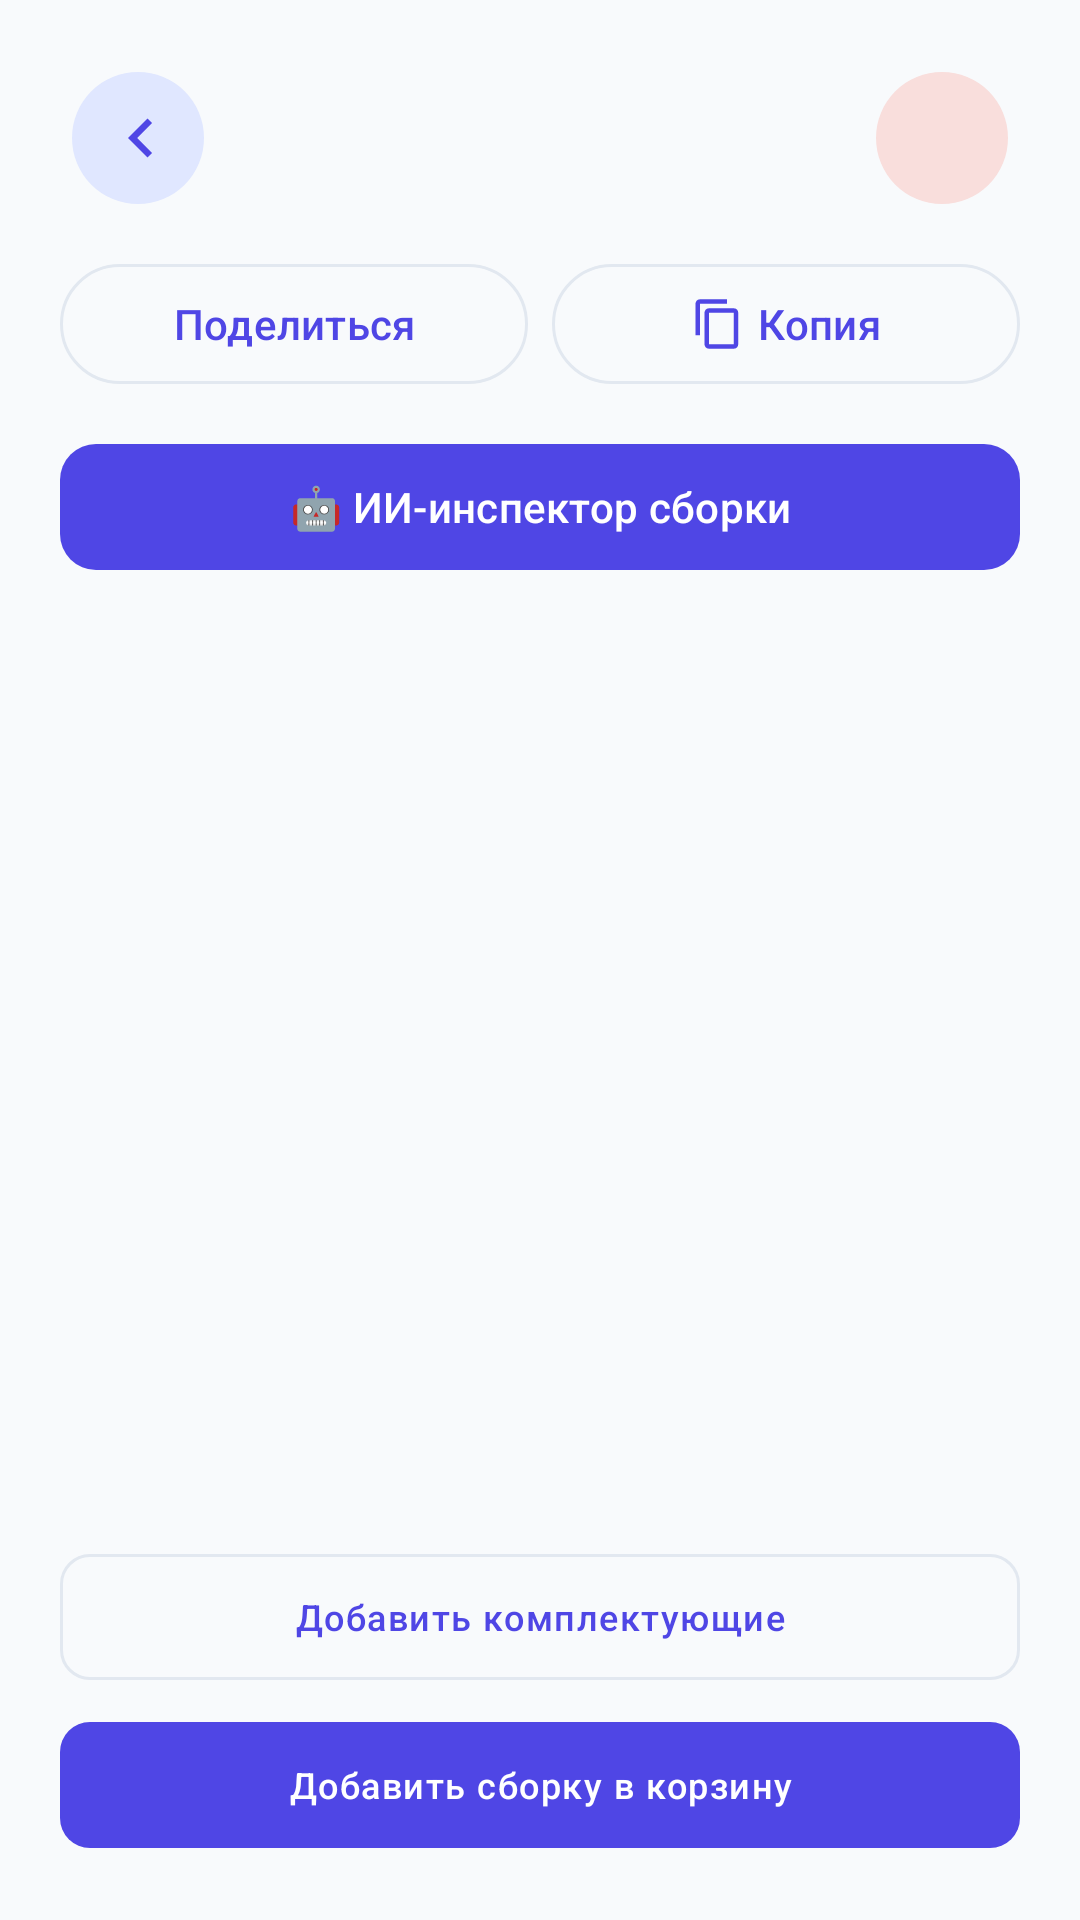

The Android layout XML behind this screen, and the referenced resources:
<!-- AndroidManifest.xml: application theme Theme.DipProj -->
<!-- res/layout/content_build_detail.xml -->
<?xml version="1.0" encoding="utf-8"?>
<LinearLayout xmlns:android="http://schemas.android.com/apk/res/android"
    xmlns:app="http://schemas.android.com/apk/res-auto"
    android:id="@+id/buildDetailContent"
    android:layout_width="match_parent"
    android:layout_height="match_parent"
    android:orientation="vertical"
    android:paddingStart="20dp"
    android:paddingEnd="20dp"
    android:paddingTop="20dp"
    android:paddingBottom="20dp">

    <LinearLayout
        android:layout_width="match_parent"
        android:layout_height="wrap_content"
        android:orientation="horizontal"
        android:gravity="center_vertical"
        android:layout_marginBottom="12dp">

        <com.google.android.material.button.MaterialButton
            android:id="@+id/buildDetailBack"
            style="@style/Widget.Material3.Button.IconButton.Filled.Tonal"
            android:layout_width="52dp"
            android:layout_height="52dp"
            android:contentDescription="@string/build_detail_back_cd"
            app:backgroundTint="?attr/colorPrimaryContainer"
            app:icon="@drawable/ic_chevron_left"
            app:iconSize="26dp"
            app:iconTint="?attr/colorPrimary" />

        <TextView
            android:id="@+id/buildDetailName"
            android:layout_width="0dp"
            android:layout_height="wrap_content"
            android:layout_weight="1"
            android:paddingStart="8dp"
            android:paddingEnd="4dp"
            android:breakStrategy="simple"
            android:ellipsize="end"
            android:gravity="center_vertical"
            android:hyphenationFrequency="none"
            android:maxLines="2"
            android:clickable="true"
            android:focusable="true"
            android:background="?attr/selectableItemBackground"
            android:textAppearance="@style/TextAppearance.Material3.TitleLarge"
            android:textColor="?attr/colorOnSurface" />

        <com.google.android.material.button.MaterialButton
            android:id="@+id/buildDetailDelete"
            style="@style/Widget.Material3.Button.IconButton.Filled.Tonal"
            android:layout_width="52dp"
            android:layout_height="52dp"
            android:contentDescription="@string/build_detail_delete_cd"
            app:backgroundTint="?attr/colorErrorContainer"
            app:icon="@drawable/ic_delete"
            app:iconSize="24dp"
            app:iconTint="?attr/colorError" />

    </LinearLayout>

    <LinearLayout
        android:layout_width="match_parent"
        android:layout_height="wrap_content"
        android:layout_marginBottom="12dp"
        android:orientation="horizontal">

        <com.google.android.material.button.MaterialButton
            android:id="@+id/buildDetailShare"
            style="@style/Widget.Material3.Button.OutlinedButton"
            android:layout_width="0dp"
            android:layout_height="wrap_content"
            android:layout_weight="1"
            android:text="Поделиться"
            app:icon="@drawable/ic_share"
            app:iconGravity="textStart" />

        <com.google.android.material.button.MaterialButton
            android:id="@+id/buildDetailDuplicate"
            style="@style/Widget.Material3.Button.OutlinedButton"
            android:layout_width="0dp"
            android:layout_height="wrap_content"
            android:layout_marginStart="8dp"
            android:layout_weight="1"
            android:text="Копия"
            app:icon="@drawable/ic_copy"
            app:iconGravity="textStart" />
    </LinearLayout>

    <com.google.android.material.button.MaterialButton
        android:id="@+id/buildDetailAnalyze"
        style="@style/Widget.Material3.Button"
        android:layout_width="match_parent"
        android:layout_height="wrap_content"
        android:layout_marginBottom="6dp"
        android:minHeight="50dp"
        android:text="🤖 ИИ-инспектор сборки"
        android:textAppearance="@style/TextAppearance.Material3.LabelLarge"
        app:cornerRadius="12dp" />

    <TextView
        android:id="@+id/buildDetailInspectorHint"
        android:layout_width="match_parent"
        android:layout_height="wrap_content"
        android:layout_marginBottom="12dp"
        android:background="@drawable/bg_ai_suggestion_desc"
        android:lineSpacingExtra="2dp"
        android:padding="12dp"
        android:textAppearance="@style/TextAppearance.Material3.BodySmall"
        android:textColor="?attr/colorOnSurfaceVariant"
        android:visibility="gone" />

    <com.google.android.material.card.MaterialCardView
        android:id="@+id/buildDetailCompatibilityCard"
        android:layout_width="match_parent"
        android:layout_height="wrap_content"
        android:layout_marginBottom="12dp"
        android:visibility="gone"
        app:cardBackgroundColor="@color/card_elevation_tint"
        app:cardCornerRadius="12dp"
        app:strokeColor="?attr/colorError"
        app:strokeWidth="1dp">

        <LinearLayout
            android:layout_width="match_parent"
            android:layout_height="wrap_content"
            android:orientation="vertical"
            android:padding="12dp">

            <TextView
                android:layout_width="wrap_content"
                android:layout_height="wrap_content"
                android:text="⚠ Проверка совместимости"
                android:textSize="14sp"
                android:textStyle="bold"
                android:textColor="?attr/colorError" />

            <LinearLayout
                android:id="@+id/buildDetailCompatibilityContent"
                android:layout_width="match_parent"
                android:layout_height="wrap_content"
                android:layout_marginTop="8dp"
                android:orientation="vertical" />
        </LinearLayout>
    </com.google.android.material.card.MaterialCardView>

    <com.google.android.material.card.MaterialCardView
        android:id="@+id/buildDetailMissingCard"
        android:layout_width="match_parent"
        android:layout_height="wrap_content"
        android:layout_marginBottom="12dp"
        android:visibility="gone"
        app:cardBackgroundColor="@color/card_elevation_tint"
        app:cardCornerRadius="12dp"
        app:strokeColor="@color/md_warning"
        app:strokeWidth="1dp">

        <LinearLayout
            android:layout_width="match_parent"
            android:layout_height="wrap_content"
            android:orientation="vertical"
            android:padding="12dp">

            <TextView
                android:layout_width="wrap_content"
                android:layout_height="wrap_content"
                android:text="ℹ В сборке не хватает комплектующих"
                android:textSize="14sp"
                android:textStyle="bold"
                android:textColor="@color/md_warning" />

            <TextView
                android:id="@+id/buildDetailMissingText"
                android:layout_width="match_parent"
                android:layout_height="wrap_content"
                android:layout_marginTop="4dp"
                android:textSize="13sp"
                android:lineSpacingExtra="2dp" />
        </LinearLayout>
    </com.google.android.material.card.MaterialCardView>

    <androidx.recyclerview.widget.RecyclerView
        android:id="@+id/buildDetailRecycler"
        android:layout_width="match_parent"
        android:layout_height="0dp"
        android:layout_weight="1" />

    <LinearLayout
        android:layout_width="match_parent"
        android:layout_height="wrap_content"
        android:layout_marginTop="8dp"
        android:orientation="vertical">

        <TextView
            android:id="@+id/buildDetailTotal"
            android:layout_width="match_parent"
            android:layout_height="wrap_content"
            android:textSize="15sp"
            android:textStyle="bold" />

        <com.google.android.material.button.MaterialButton
            android:id="@+id/buildDetailAddComponents"
            style="@style/Widget.Material3.Button.OutlinedButton"
            android:layout_width="match_parent"
            android:layout_height="wrap_content"
            android:layout_marginTop="6dp"
            android:minHeight="50dp"
            android:paddingTop="6dp"
            android:paddingBottom="6dp"
            android:text="Добавить комплектующие"
            android:textAppearance="@style/TextAppearance.Material3.LabelMedium"
            app:cornerRadius="10dp" />

        <com.google.android.material.button.MaterialButton
            android:id="@+id/buildDetailAddBuildToCart"
            style="@style/Widget.Material3.Button"
            android:layout_width="match_parent"
            android:layout_height="wrap_content"
            android:layout_marginTop="6dp"
            android:minHeight="50dp"
            android:paddingTop="6dp"
            android:paddingBottom="6dp"
            android:text="Добавить сборку в корзину"
            android:textAppearance="@style/TextAppearance.Material3.LabelMedium"
            app:cornerRadius="10dp" />
    </LinearLayout>

</LinearLayout>
<!-- resources referenced by this layout -->
<resources>
  <color name="card_elevation_tint">@color/md_surface_variant</color>
  <color name="md_warning">#D97706</color>
  <!-- drawable bg_ai_suggestion_desc (drawable) -->
  <?xml version="1.0" encoding="utf-8"?>
  <shape xmlns:android="http://schemas.android.com/apk/res/android">
      <solid android:color="@color/ai_suggestion_desc_bg" />
      <corners android:radius="14dp" />
  </shape>
  <!-- drawable ic_chevron_left (drawable) -->
  <?xml version="1.0" encoding="utf-8"?>
  <vector xmlns:android="http://schemas.android.com/apk/res/android"
      android:width="24dp"
      android:height="24dp"
      android:viewportWidth="24"
      android:viewportHeight="24">
      <path
          android:fillColor="?attr/colorOnSurfaceVariant"
          android:pathData="M15.41,7.41L14,6l-6,6 6,6 1.41,-1.41L10.83,12z"/>
  </vector>
  <!-- drawable ic_copy (drawable) -->
  <?xml version="1.0" encoding="utf-8"?>
  <vector xmlns:android="http://schemas.android.com/apk/res/android"
      android:width="24dp"
      android:height="24dp"
      android:viewportWidth="24"
      android:viewportHeight="24">
      <path
          android:fillColor="#FF000000"
          android:pathData="M16,1H4c-1.1,0 -2,0.9 -2,2v14h2V3h12V1zm3,4H8c-1.1,0 -2,0.9 -2,2v14c0,1.1 0.9,2 2,2h11c1.1,0 2,-0.9 2,-2V7c0,-1.1 -0.9,-2 -2,-2zm0,16H8V7h11v14z" />
  </vector>
  <string name="build_detail_back_cd">Назад к списку сборок</string>
  <string name="build_detail_delete_cd">Удалить сборку</string>
  <style name="Theme.DipProj" parent="Base.Theme.DipProj" />
  <color name="md_surface_variant">#F1F5F9</color>
  <color name="ai_suggestion_desc_bg">#F1F5F9</color>
  <style name="Base.Theme.DipProj" parent="Theme.Material3.DayNight.NoActionBar">
          <item name="colorPrimary">@color/md_primary</item>
          <item name="colorOnPrimary">@color/md_on_primary</item>
          <item name="colorPrimaryContainer">@color/md_primary_container</item>
          <item name="colorOnPrimaryContainer">@color/md_on_primary_container</item>
  
          <item name="colorSecondary">@color/md_secondary</item>
          <item name="colorOnSecondary">@color/md_on_secondary</item>
          <item name="colorSecondaryContainer">@color/md_secondary_container</item>
          <item name="colorOnSecondaryContainer">@color/md_on_secondary_container</item>
  
          <item name="colorSurface">@color/md_surface</item>
          <item name="colorOnSurface">@color/md_on_surface</item>
          <item name="colorSurfaceVariant">@color/md_surface_variant</item>
          <item name="colorOnSurfaceVariant">@color/md_on_surface_variant</item>
  
          <item name="colorOutline">@color/md_outline</item>
          <item name="colorError">@color/md_error</item>
          <item name="colorOnError">@color/md_on_error</item>
  
          <item name="android:colorBackground">@color/md_background</item>
          <item name="backgroundColor">@color/md_background</item>
  
          <item name="android:statusBarColor">@color/md_status_bar</item>
          <item name="android:navigationBarColor">@color/md_surface</item>
          <item name="android:windowLightStatusBar">true</item>
          <item name="android:windowLightNavigationBar">true</item>
      </style>
  <color name="md_primary">#4F46E5</color>
  <color name="md_on_primary">#FFFFFF</color>
  <color name="md_primary_container">#E0E7FF</color>
  <color name="md_on_primary_container">#312E81</color>
  <color name="md_secondary">#0891B2</color>
  <color name="md_on_secondary">#FFFFFF</color>
  <color name="md_secondary_container">#CFFAFE</color>
  <color name="md_on_secondary_container">#164E63</color>
  <color name="md_surface">#FFFFFF</color>
  <color name="md_on_surface">#0F172A</color>
  <color name="md_on_surface_variant">#64748B</color>
  <color name="md_outline">#E2E8F0</color>
  <color name="md_error">#DC2626</color>
  <color name="md_on_error">#FFFFFF</color>
  <color name="md_background">#F8FAFC</color>
  <color name="md_status_bar">#F8FAFC</color>
</resources>
